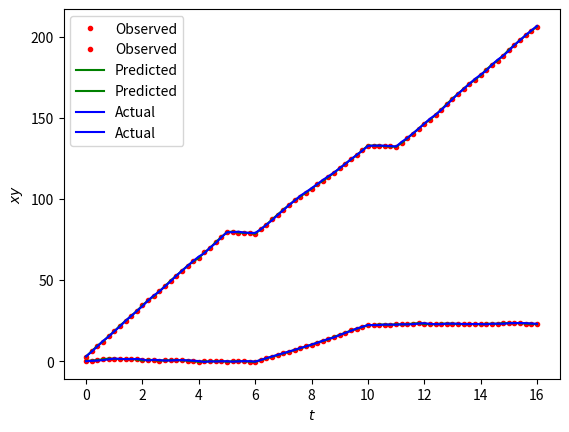

This figure's Python source:
import numpy as np
import matplotlib.pyplot as plt


class problem17_4a():
    def __init__(self):
        self.w1 = 3
        self.w2 = 3
        self.r = 5
        self.L = 12
        self.dt = 0.2
        self.t = np.arange(0, 16 + self.dt, self.dt) # 81
        self.N = len(self.t)
        self.rdt = self.r * self.dt / 2.0
        self.V = np.array([[0.05, 0.02, 0.01],
                           [0.02, 0.05, 0.01],
                           [0.01, 0.01, 0.10]])
        self.W = np.array([[0.08, 0.02],
                           [0.02, 0.07]])
        self.xhat0 = np.array([[0.0, 0.0, 0.0]])
        self.H = np.array([[1, 0, 0],
                           [0, 1, 0],
                           [0, 0, 0]])
        self.HT = self.H.T
        self.P = np.array([[2.0, 0.0, 0.0],
                           [0.0, 1.0, 0.0],
                           [0.0, 0.0, 0.5]])
        self.I = np.identity(3)
        self.phy_noise = np.random.multivariate_normal([0, 0, 0], self.V, self.N) / 100
        self.obs_noise = np.random.multivariate_normal([0, 0], self.W, self.N)

    def avgWS(self):
        return self.rdt * (self.w1 + self.w2)

    # Specific functions to the problem
    def updateXhat0(self):
        """State update"""
        avg_ws = self.avgWS()

        # Updates
        x_n = self.xhat0[0][0] + avg_ws * np.cos(self.xhat0[0][2])
        y_n = self.xhat0[0][1] + avg_ws * np.sin(self.xhat0[0][2])
        theta_n = self.xhat0[0][2] + (self.rdt / self.L) * (self.w1 - self.w2)
        self.xhat0 = np.array([[x_n, y_n, theta_n]])

    def updateF(self):
        avg_ws = self.avgWS()
        self.F = np.array([[1.0, 0.0, -avg_ws * np.sin(self.xhat0[0][2])],
                           [0.0, 1.0,  avg_ws * np.cos(self.xhat0[0][2])],
                           [0.0, 0.0, 1.0]])

    def setWS(self, t):
        """Given a time, return L, R wheelspeeds"""
        if t <= 5.0:
            self.w1 = 3
            self.w2 = 3
        elif t <= 6.0:
            self.w1 = 1
            self.w2 = -1
        elif t <= 10.0:
            self.w1 = 3
            self.w2 = 3
        elif t <= 11.0:
            self.w1 = -1
            self.w2 = 1
        else:  #  t <= 16.0
            self.w1 = 3
            self.w2 = 3

    def updateP0(self):
        self.P = np.matmul(np.matmul(self.F, self.P), self.F.T) + self.V

    def updateK(self):
        HP = np.matmul(self.H, self.P)
        HPHT = np.matmul(HP, self.HT)[:2, :2]  # Strip zeroes from HPHT
        PHT = np.matmul(self.P, self.HT)
        invHPHTW = np.linalg.inv(HPHT + self.W)
        # Pad zeros back into HPHTW
        self.K = np.matmul(PHT, self.padInv(invHPHTW, self.I))

    def padInv(self, a, b):
        """numpy.pad would have been nice but I don't have time to figure it out
           Pads a into the shape of b
        """
        ret_val = np.zeros(b.shape)
        ret_val[:a.shape[0],:a.shape[1]] = a
        return ret_val

    def updateXhat1(self, z):
        self.xhat1 = self.xhat0 + np.matmul(self.K, (z - self.xhat0).T)

    def updateP1(self):
        self.P = np.matmul(self.I - np.matmul(self.K, self.H), self.P)

    def run(self):
        # Plot arrays
        actual = np.zeros((self.N, 3))
        predict = np.zeros((self.N, 3))
        obs = np.zeros((self.N, 3))

        # For each time in t
        for i in range(self.N):
            # Set wheel speed given time
            self.setWS(self.t[i])

            # Predict State
            self.updateXhat0()
            self.xhat0 = np.add(self.xhat0, self.phy_noise[i])  # Verified working
            actual[i] = self.xhat0[0]

            # Predict estimate covariance
            self.updateF()
            self.updateP0()

            # Optimal Kalman gain
            self.updateK()

            # Update state estimate
            z = self.xhat0
            z[0][0] += self.obs_noise[i][0]
            z[0][1] += self.obs_noise[i][1]
            self.updateXhat1(z)

            # Update estimate covariance
            self.updateP1()

            # Add to plot arrays
            predict[i] = self.xhat1[0]
            obs[i] = z

        # Plot data points
        fig = plt.figure()
        plt.plot(self.t, obs[:,0], 'r.', self.t, obs[:,1], 'r.', label='Observed')
        plt.plot(self.t, predict[:,0], 'g-', self.t, predict[:,1], 'g-', label='Predicted')
        plt.plot(self.t, actual[:,0], 'b-', self.t, actual[:,1], 'b-', label='Actual')
        # plt.plot(obs[:,0], obs[:,1], 'r.', label='Observed')
        # plt.plot(predict[:,0], predict[:,1], 'g-', label='Predicted')
        # plt.plot(actual[:,0], actual[:,1], 'b-', label='Actual')
        plt.ylabel('$xy$')
        plt.xlabel('$t$')
        plt.legend()
        fig.savefig('problem17_4a_pure',
                    format='pdf',
                    dpi=1200)
        plt.show()


if __name__ == '__main__':
    p17_4a = problem17_4a()
    p17_4a.run()
